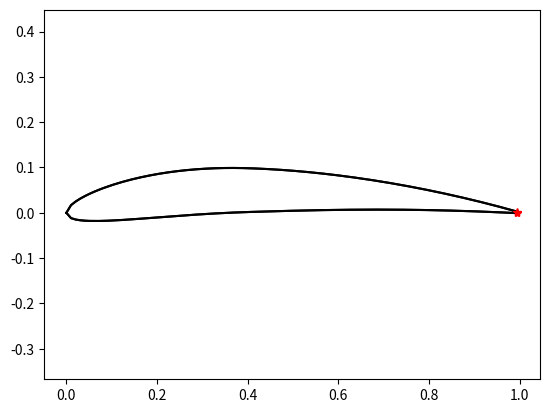

Source code (Python):
import numpy as np
import matplotlib.pyplot as plt


def isInsideContour3(x, xc, yc, tol):
    """
    Shoot a ray in the direction -u and count the number of intersections
    """
    # compute the intersection parameter for each segment
    # random direction
    u, v = -1, 0
    
    # the target point
    xp, yp = x[0], x[1]
    
    # starting points of the segments
    x0, y0 = xc[:-1], yc[:-1]
    x1, y1 = xc[1:], yc[1:]
    
    # vectors between start/end positions
    dx = x1 - x0
    dy = y1 - y0
    
    det = dx*v - dy*u
    # handle the case of zero determinant. 2 cases can give rise to det == 0:
    # 1) the xp is degenerate with the first point of the segment (x0). In this case
    # we return "inside"
    # 2) the directions of u and the segment dx are parallel but the points are distinct,
    # there is no intersection. 
    
    
    if det.any() == 0:
        print(f'*** zero det: dx={dx} dy={dy}')
    assert(det.all() != 0)
    
    dxp = xp - x0
    dyp = yp - y0
    
    lam = (+ v *dxp - u *dyp ) / det
    tee = (- dy*dxp + dx*dyp ) / det
    distance = np.sqrt( dxp**2 + dyp**2 )
    
    # count the number of ray-segment intersections such that 0 <= lam < 1 and t > 0
    
    # numIntersects = ( (distance < tol) \
    #        | ((0+tol <= lam) & (lam < 1-tol) & (tee > 0+tol)) ).sum()
    numIntersects = ( (distance < tol) \
           | ((0-tol <= lam) & (lam < 1) & (tee > 0)) ).sum()
    # print(f'lam = {lam}')
    # print(f'tee = {tee}')
    # print(f'condition  {(0 - tol <= lam) * (lam <= 1 + tol) * (tee > 0 - tol)}')
    # print(f'numinteresects = {numIntersects}')
    # print(f'target point = {x} x0={x0[-2]},{y0[-2]} x1={x1[-2]},{y1[-2]} distance={distance[-1]} lam={lam[-2]} tee={tee[-2]}')
    # print(f'target point = {x} x0={x0[-1]},{y0[-1]} x1={x1[-1]},{y1[-1]} distance={distance[-1]} lam={lam[-1]} tee={tee[-1]}')
    # rad = np.sqrt( (x[0] - 0.5)**2 + (x[1] - 0.5)**2 ) # debug
    if numIntersects % 2 == 0:
        # point x is outside
        # if (x[0] - 0.5)**2 + (x[1] - 0.5)**2 <= 0.1**2:
        #     print(f'WARNING: point {x} found to be outside but is INSIDE rad = {rad:10.6f} numIntersects = {numIntersects}')
        #     return True
        return False
    # point x is inside
    print(f'point {x} is inside numIntersects = {numIntersects}')
    return True


def NACAFoilPoints(npts, m, p, t):
    """
    Create foil contour points
    @param npts: approx number of points
    @param m: camber
    @param p: 
    @param t: thickness
    @return foil in normalized coordinates 0 <= x <= 1
    """
    assert(p > 0 and p < 1)
    n1 = int(npts * p / 2)
    n2 = int(npts * (1 - p) / 2)
    dx = 1./npts # normalized distance
    
    # first part
    x1 = np.linspace(0., p, n1)
    yc1 = m*(2*p*x1 - x1**2)/p**2
    
    # second part
    x2 = np.linspace(p + dx, 1. - dx, n2)
    yc2 = m*((1-2*p) + 2*p*x2 - x2**2)/(1 - p)**2
    
    x = np.concatenate((x1, x2))
    # chord
    yc = np.concatenate((yc1, yc2))
    thickness = 5 * t * (0.2969 * np.sqrt(x) - 0.1260 * x - 0.3516 * x**2 + 0.2843 * x**3 - 0.1015 * x**4)
    
    xContour = np.concatenate((x, x[::-1]))
    yContour = np.concatenate((yc - thickness, yc[::-1] + thickness[::-1]))
    
    return xContour, yContour
    
def testFoil():
    xc, yc = NACAFoilPoints(21, m=0.05, p=0.4, t=0.1)
    print(xc)
    print(yc)
    
def testIsInsideContour3_2():
    n = 200
    # contour
    xc, yc = NACAFoilPoints(n, m=0.05, p=0.4, t=0.1)
    # contour slighlty inside
    xc2, yc2 = NACAFoilPoints(n, m=0.05, p=0.4, t=0.5*0.1)
    count = 0
    for i in range(1, len(xc2) - 1):
        pt =(xc2[i], yc2[i])
        try:
            assert isInsideContour3(pt, xc=xc, yc=yc, tol=1.e-10)
        except:
            print(f'ERROR point {pt} {i} found to be outside, but should be inside')
            plt.plot(xc, yc, 'k-', [pt[0]], [pt[1]], 'r*')
            plt.axis('equal')
            plt.show()
            count += 1
    # contour slightly outside
    xc2, yc2 = NACAFoilPoints(n, m=0.05, p=0.4, t=1.5*0.1)
    for i in range(1, len(xc2) - 1):
        pt =(xc2[i], yc2[i])
        try:
            assert not isInsideContour3(pt, xc=xc, yc=yc, tol=1.e-10)
        except:
            print(f'ERROR point {pt} {i} found to be inside, but should be outsides')
            plt.plot(xc, yc, 'k-', [pt[0]], [pt[1]], 'ro')
            plt.axis('equal')
            plt.show()
            count += 1
    print (f'Found {count} misplaced points')
    
    
        
def testIsInsideContour3():
    ts = np.linspace(0., 2*np.pi, 81) #+ np.pi/45.
    # ts = np.linspace(0., 2*np.pi, 5)
    xc = np.cos(ts)
    yc = np.sin(ts)
    assert not isInsideContour3((2.0, 0.0), xc=xc, yc=yc, tol=1.e-10) 
    assert not isInsideContour3((1.1, 0.0), xc=xc, yc=yc, tol=1.e-10)
    assert not isInsideContour3((1.01, 0.0), xc=xc, yc=yc, tol=1.e-10)
    assert not isInsideContour3((1.001, 0.0), xc=xc, yc=yc, tol=1.e-10)
    assert not isInsideContour3((1.00001, 0.0), xc=xc, yc=yc, tol=1.e-10)
    assert isInsideContour3((0.0, 0.0), xc=xc, yc=yc, tol=1.e-10)
    assert isInsideContour3((0.5, 0.0), xc=xc, yc=yc, tol=1.e-10)
    assert isInsideContour3((0.9, 0.0), xc=xc, yc=yc, tol=1.e-10)
    assert isInsideContour3((0.99, 0.0), xc=xc, yc=yc, tol=1.e-10)
    assert isInsideContour3((0.999, 0.0), xc=xc, yc=yc, tol=1.e-10)
    assert isInsideContour3((0.9999, 0.0), xc=xc, yc=yc, tol=1.e-10)
    assert isInsideContour3((0.99999, 0.0), xc=xc, yc=yc, tol=0.001)
    
if __name__ == '__main__':
    testFoil()
    testIsInsideContour3_2()
    testIsInsideContour3()
